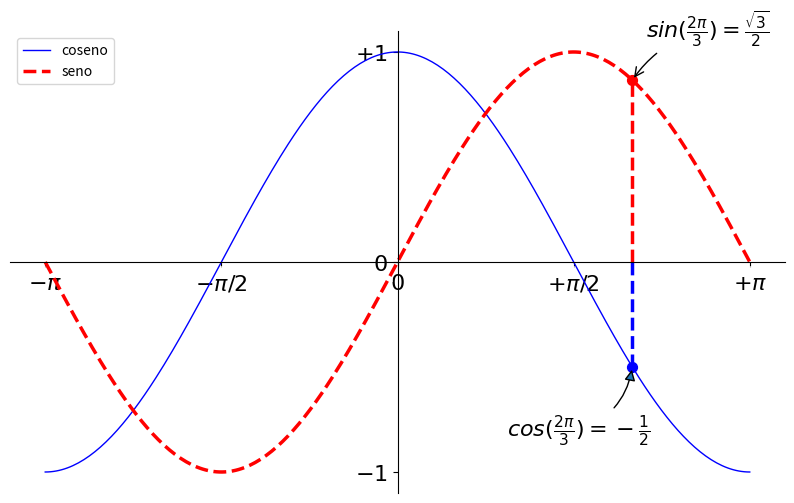

This figure's Python source:
import numpy as np
import matplotlib.pyplot as plt

plt.figure(figsize=(10, 6), dpi=80)
plt.subplot(1, 1, 1)

X = np.linspace(-np.pi, np.pi, 256)
C, S = np.cos(X), np.sin(X)

plt.plot(X, C, color="blue", linewidth=1.0, linestyle="-", label="coseno")
plt.plot(X, S, color="red", linewidth=2.5, linestyle="--", label="seno")

plt.xlim(X.min() * 1.1, X.max() * 1.1)
plt.ylim(C.min() * 1.1, C.max() * 1.1)

plt.xticks([-np.pi, -np.pi / 2, 0, np.pi / 2, np.pi], ['$-\pi$', r'$-\pi/2$', r'$0$', r'$+\pi/2$', r'$+\pi$'], fontsize=16)
plt.yticks([-1, 0, +1], [r'$-1$', r'$0$', r'$+1$'], fontsize=16)

ax = plt.gca()  # gca es 'get current axis' ó 'tomar eje actual'
ax.spines['right'].set_color('none')
ax.spines['top'].set_color('none')
ax.xaxis.set_ticks_position('bottom')
ax.spines['bottom'].set_position(('data', 0))
ax.yaxis.set_ticks_position('left')
ax.spines['left'].set_position(('data', 0))

plt.legend(loc='upper left')

t = 2 * np.pi / 3
plt.plot([t, t], [0, np.cos(t)], color='blue', linewidth=2.5, linestyle="--")
plt.scatter([t, ], [np.cos(t), ], 50, color='blue')

plt.annotate(r'$cos(\frac{2\pi}{3})=-\frac{1}{2}$',
             xy=(t, np.cos(t)), xycoords='data',
             xytext=(-90, -50), textcoords='offset points', fontsize=16,
             arrowprops=dict(arrowstyle="-|>", connectionstyle="arc3, rad=0.3"))

plt.plot([t, t], [0, np.sin(t)], color='red', linewidth=2.5, linestyle="--")
plt.scatter([t, ], [np.sin(t), ], 50, color='red')

plt.annotate(r'$sin(\frac{2\pi}{3})=\frac{\sqrt{3}}{2}$',
             xy=(t, np.sin(t)), xycoords='data',
             xytext=(+10, +30), textcoords='offset points', fontsize=16,
             arrowprops=dict(arrowstyle="->", connectionstyle="arc3,rad=.2"))

for label in ax.get_xticklabels() + ax.get_yticklabels():
    label.set_fontsize(16)
    label.set_bbox(dict(facecolor='white', edgecolor='None', alpha=0.65))

plt.show()
